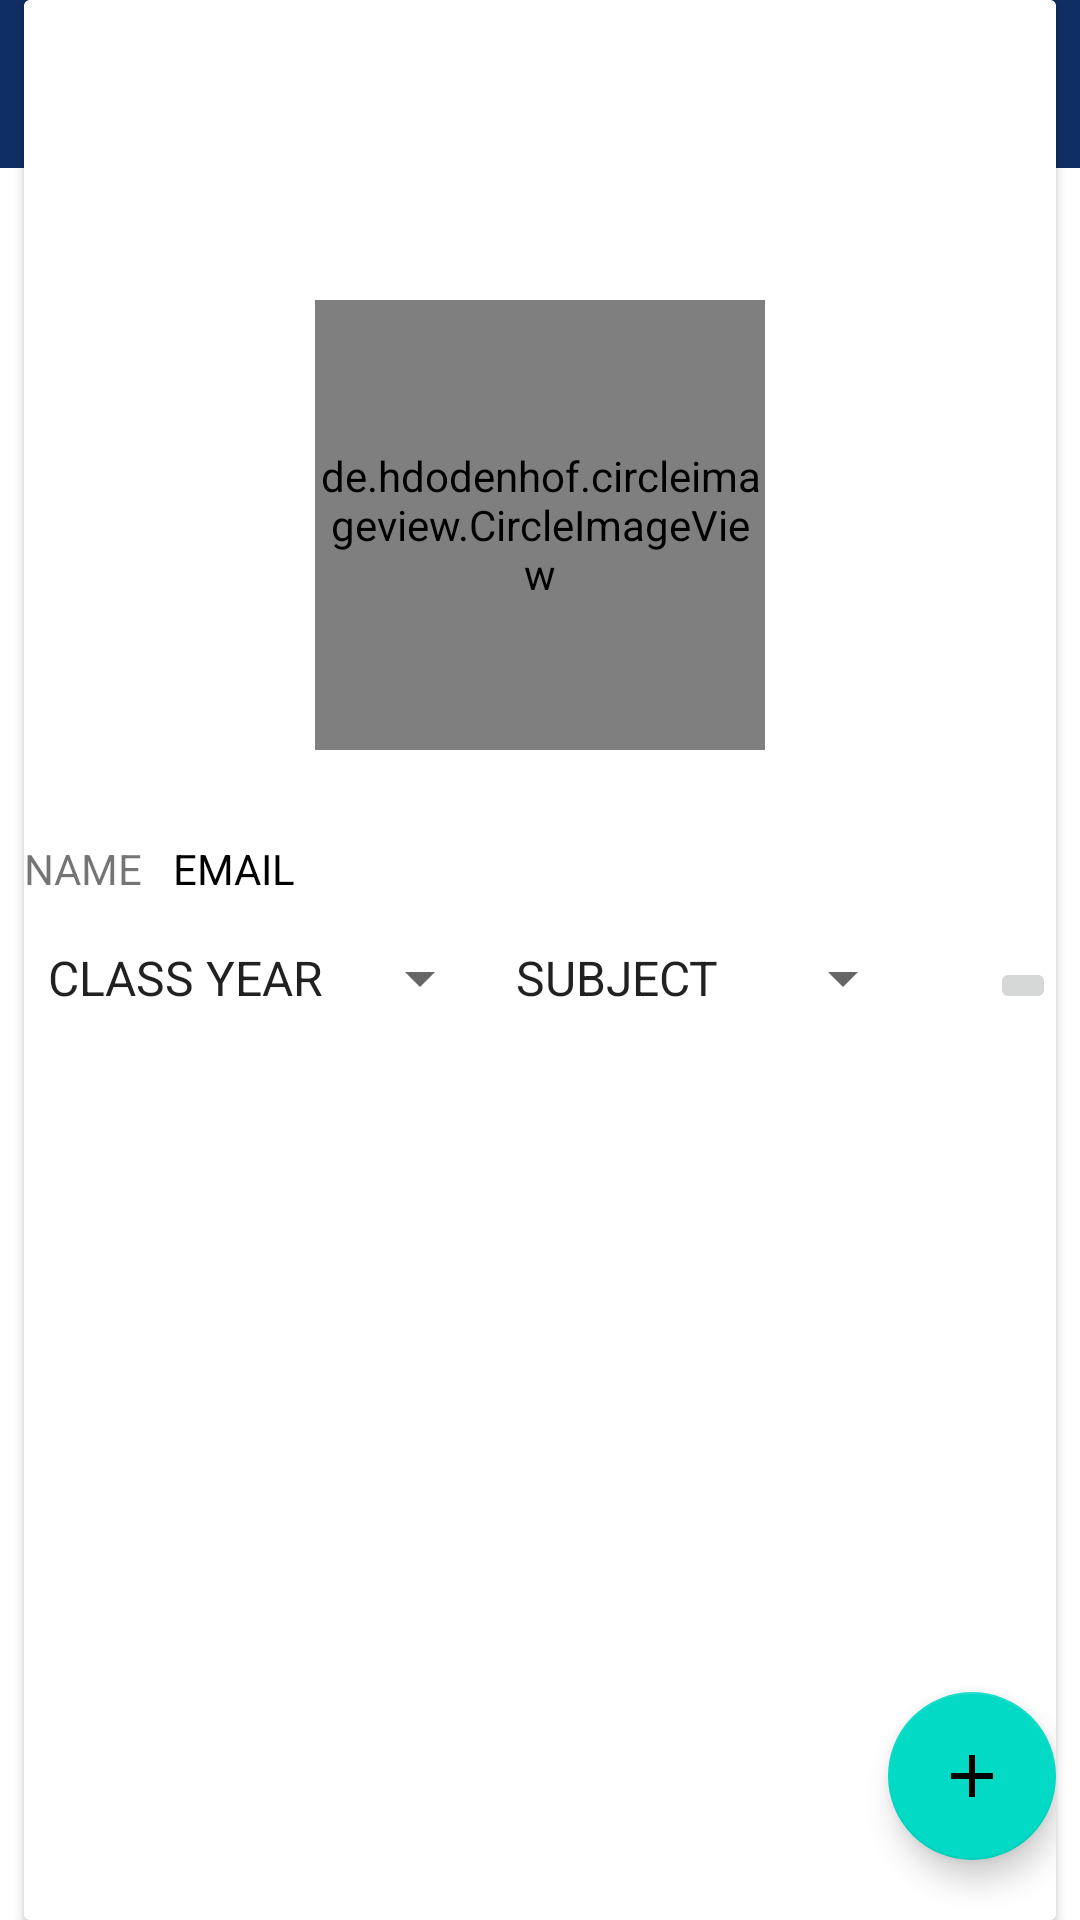

Here is an Android app screen rendered from its layout file. Give the layout XML and the strings, colors and styles it references.
<!-- AndroidManifest.xml: application theme Theme.PentaSchoolPortal -->
<!-- res/layout/activity_class_subject.xml -->
<?xml version="1.0" encoding="utf-8"?>
<RelativeLayout xmlns:android="http://schemas.android.com/apk/res/android"
    xmlns:app="http://schemas.android.com/apk/res-auto"
    xmlns:tools="http://schemas.android.com/tools"
    android:layout_width="match_parent"
    android:layout_height="match_parent"
    tools:context=".ClassSubject">

    <com.google.android.material.appbar.AppBarLayout
        android:layout_width="match_parent"
        android:layout_height="wrap_content"
        android:id="@+id/barLayout1">
        <androidx.appcompat.widget.Toolbar
            android:layout_width="match_parent"
            android:layout_height="wrap_content"
            android:id="@+id/toolBar"
            android:background="#0F2E63"

            />
    </com.google.android.material.appbar.AppBarLayout>


    <androidx.cardview.widget.CardView
        android:layout_width="wrap_content"
        android:layout_height="match_parent"
        android:layout_centerHorizontal="true"
        android:background="@color/background"
        >

        <RelativeLayout
            android:layout_width="344dp"
            android:layout_height="match_parent"
            android:background="@color/background">

            <de.hdodenhof.circleimageview.CircleImageView
                android:id="@+id/patientpicture"
                android:layout_width="150dp"
                android:layout_height="150dp"
                android:layout_centerHorizontal="true"
                android:layout_marginTop="100dp"
                android:src="@drawable/students"

                />


            <TextView
                android:id="@+id/nameLabel"
                android:layout_width="wrap_content"
                android:layout_height="wrap_content"
                android:layout_below="@+id/patientpicture"
                android:layout_marginTop="30dp"
                android:text="NAME" />

            <TextView
                android:id="@+id/LecName"
                android:layout_width="wrap_content"
                android:layout_height="wrap_content"
                android:layout_below="@+id/patientpicture"
                android:layout_marginLeft="10dp"
                android:layout_marginTop="30dp"
                android:layout_toRightOf="@+id/nameLabel"
                android:text="EMAIL"
                android:textColor="@color/Text" />

            <Spinner
                android:layout_width="wrap_content"
                android:layout_height="wrap_content"
                android:layout_below="@+id/LecName"
                android:id="@+id/courses"
                android:entries="@array/classYear"
                android:layout_marginTop="15dp"/>
            <Spinner
                android:layout_width="wrap_content"
                android:layout_height="wrap_content"
                android:layout_below="@+id/LecName"
                android:id="@+id/subject"
                android:layout_toRightOf="@+id/courses"
                android:layout_marginRight="5dp"
                android:entries="@array/subject"
                android:layout_marginTop="15dp"/>


            <ImageButton
                android:id="@+id/add"
                android:layout_width="wrap_content"
                android:layout_height="wrap_content"
                android:layout_above="@id/selectedrecycler"
                android:layout_below="@+id/LecName"
                android:layout_marginLeft="20dp"
                android:layout_marginTop="20dp"
                android:layout_toRightOf="@id/subject"
                android:src="@drawable/ic_baseline_add_circle_24" />


            <androidx.recyclerview.widget.RecyclerView
                android:id="@+id/selectedrecycler"
                android:layout_width="match_parent"
                android:layout_height="wrap_content"
                android:layout_below="@+id/courses"
                android:layout_marginTop="10dp" />

            <com.google.android.material.floatingactionbutton.FloatingActionButton
                android:layout_width="wrap_content"
                android:layout_height="wrap_content"
                android:id="@+id/proceed"
                android:layout_alignParentBottom="true"
                android:layout_alignParentRight="true"
                android:layout_marginBottom="20dp"
                android:src="@drawable/ic_baseline_add_24"

                android:layout_marginTop="60dp"
                android:text="PROCEED"/>











        </RelativeLayout>

    </androidx.cardview.widget.CardView>



</RelativeLayout>
<!-- resources referenced by this layout -->
<resources>
  <string-array name="classYear">
          <item>CLASS YEAR</item>
          <item>CLASS 1</item>
          <item>CLASS 2</item>
          <item>CLASS 3</item>
          <item>CLASS 4</item>
          <item>CLASS 5</item>
          <item>CLASS 6</item>
          <item>CLASS 7</item>
          <item>CLASS 8</item>
      </string-array>
  <string-array name="subject">
          <item>SUBJECT</item>
          <item>MATHS</item>
          <item>ENGLISH</item>
          <item>KISWAHILI</item>
          <item>SCIENCE</item>
          <item>SOCIAL</item>
          <item>CRE</item>
  
      </string-array>
  <color name="Text">#FF000000</color>
  <color name="background">#FFFFFFFF</color>
  <!-- drawable ic_baseline_add_24 (drawable) -->
  <vector android:height="24dp" android:tint="#1568A8"
      android:viewportHeight="24" android:viewportWidth="24"
      android:width="24dp" xmlns:android="http://schemas.android.com/apk/res/android">
      <path android:fillColor="@android:color/white" android:pathData="M19,13h-6v6h-2v-6H5v-2h6V5h2v6h6v2z"/>
  </vector>
  <style name="Theme.PentaSchoolPortal" parent="Theme.MaterialComponents.DayNight.DarkActionBar">
          
          <item name="colorPrimary">@color/purple_500</item>
          <item name="colorPrimaryVariant">@color/purple_700</item>
          <item name="colorOnPrimary">@color/white</item>
          
          <item name="colorSecondary">@color/teal_200</item>
          <item name="colorSecondaryVariant">@color/teal_700</item>
          <item name="colorOnSecondary">@color/black</item>
          
          <item name="android:statusBarColor" tools:targetApi="l">#0F2E63</item>
          
  
  
          <item name="windowActionBar">false</item>
          <item name="windowNoTitle">true</item>
  
      </style>
  <color name="purple_500">#FF6200EE</color>
  <color name="purple_700">#FF3700B3</color>
  <color name="white">#FFFFFFFF</color>
  <color name="teal_200">#FF03DAC5</color>
  <color name="teal_700">#FF018786</color>
  <color name="black">#FF000000</color>
</resources>
